Run: headless pygame with SDL's dummy video driver; simulated clock (each Clock.tick advances the game by its frame time, no real sleeping); random seed 0; keys injected as events and as key.get_pressed() state; mouse plan: one left click at the window centre at the start of phase 2, then a move to the lower-right quarter at the start of phase 3.
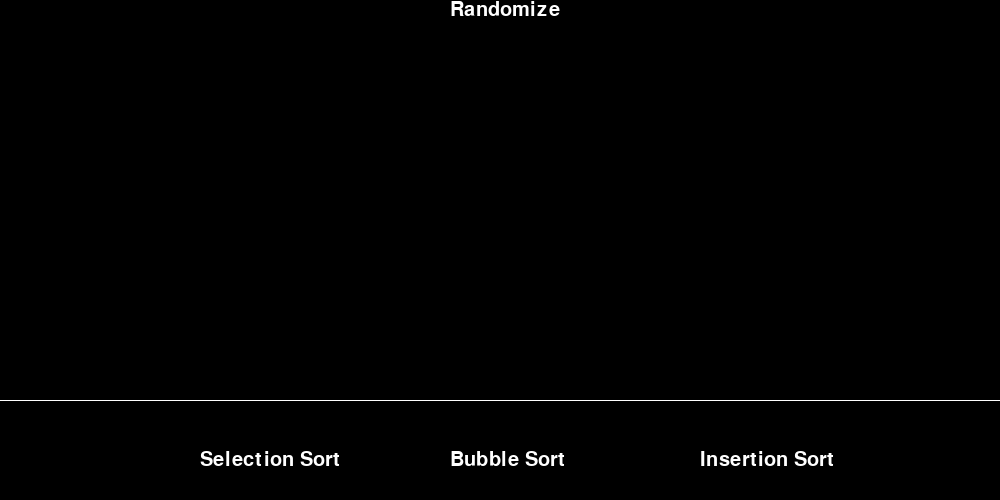
Frame 1 of 4 · flips 1–60 · no input
Frame 2 of 4 · flips 61–180 · clicked the window centre · tapped SPACE, RETURN · held RIGHT (→), D · screen unchanged from frame 1, image omitted
Frame 3 of 4 · flips 181–300 · moved the mouse to the lower-right quarter · held DOWN (↓), S · screen unchanged from frame 2, image omitted
Frame 4 of 4 · flips 301–420 · held LEFT (←), A, UP (↑), W · screen unchanged from frame 3, image omitted

The pygame program that drew these frames:

import random

import pygame

pygame.init()


class Bar:
    def __init__(self, x, y, height):
        self.x = x
        self.y = y
        self.height = height


class Chart:
    def __init__(self, bars):
        self.bars = bars

    def add_bar(self, bar):
        self.bars.append(bar)

    def print_bars(self):
        arr = []
        for i in self.bars:
            arr.append(i.height)
        print(arr)

    def draw_chart(self, window):
        for bar in self.bars:
            pygame.draw.rect(window, (255, 255, 255), (bar.x, bar.y, 10, -bar.height))

        pygame.draw.line(window, (255, 255, 255), (0, 400), (1000, 400))


def bubble_sort(window, chart):
    for i in range(len(chart.bars) - 1):
        for j in range(0, len(chart.bars) - i - 1):
            if chart.bars[j].height > chart.bars[j + 1].height:
                chart.bars[j].height, chart.bars[j + 1].height = chart.bars[j + 1].height, chart.bars[j].height
            redraw_window(window, chart)
            pygame.time.wait(1)
            pygame.display.flip()


def selection_sort(window, chart):
    for i in range(len(chart.bars)):
        min_index = i
        for j in range(i + 1, len(chart.bars)):
            if chart.bars[min_index].height > chart.bars[j].height:
                min_index = j
        chart.bars[i].height, chart.bars[min_index].height = chart.bars[min_index].height, chart.bars[i].height
        redraw_window(window, chart)
        pygame.time.wait(100)
        pygame.display.flip()


def insertion_sort(window, chart):
    for i in range(1, len(chart.bars)):
        key = chart.bars[i].height
        j = i - 1
        while j >= 0 and key < chart.bars[j].height:
            chart.bars[j + 1].height = chart.bars[j].height
            j -= 1
        chart.bars[j + 1].height = key
        redraw_window(window, chart)
        pygame.time.wait(100)
        pygame.display.flip()


def create_rand_bars(num_of_bars, window_width):
    arr = []
    x_coord = 5
    for i in range(num_of_bars):
        height = random.randint(0, 300)
        arr.append(Bar(x_coord, 400, height))
        x_coord += window_width / num_of_bars
    return arr


def redraw_window(window, chart):
    window.fill((0, 0, 0))
    chart.draw_chart(window)

    text = pygame.font.SysFont("Helvetica", 30).render("Randomize", 1, (255, 255, 255))
    window.blit(text, (450, 0))

    text = pygame.font.SysFont("Helvetica", 30).render("Selection Sort", 1, (255, 255, 255))
    window.blit(text, (200, 450))

    text = pygame.font.SysFont("Helvetica", 30).render("Bubble Sort", 1, (255, 255, 255))
    window.blit(text, (450, 450))

    text = pygame.font.SysFont("Helvetica", 30).render("Insertion Sort", 1, (255, 255, 255))
    window.blit(text, (700, 450))


def main():
    window = pygame.display.set_mode((1000, 500))
    pygame.display.set_caption("Algorithm Visualiser")
    run = True
    chart = Chart(create_rand_bars(50, 1000))
    while run:
        for event in pygame.event.get():
            if event.type == pygame.QUIT:
                run = False
            if event.type == pygame.MOUSEBUTTONDOWN:
                position = pygame.mouse.get_pos()
                print(position)
                if 450 < position[0] < 580 and 8 < position[1] < 28:
                    chart = Chart(create_rand_bars(50, 1000))
                if 200 < position[0] < 360 and 450 < position[1] < 490:
                    selection_sort(window, chart)
                if 450 < position[0] < 600 and 450 < position[1] < 490:
                    bubble_sort(window, chart)
                if 700 < position[0] < 850 and 450 < position[1] < 490:
                    insertion_sort(window, chart)

        redraw_window(window, chart)
        pygame.display.flip()


main()
